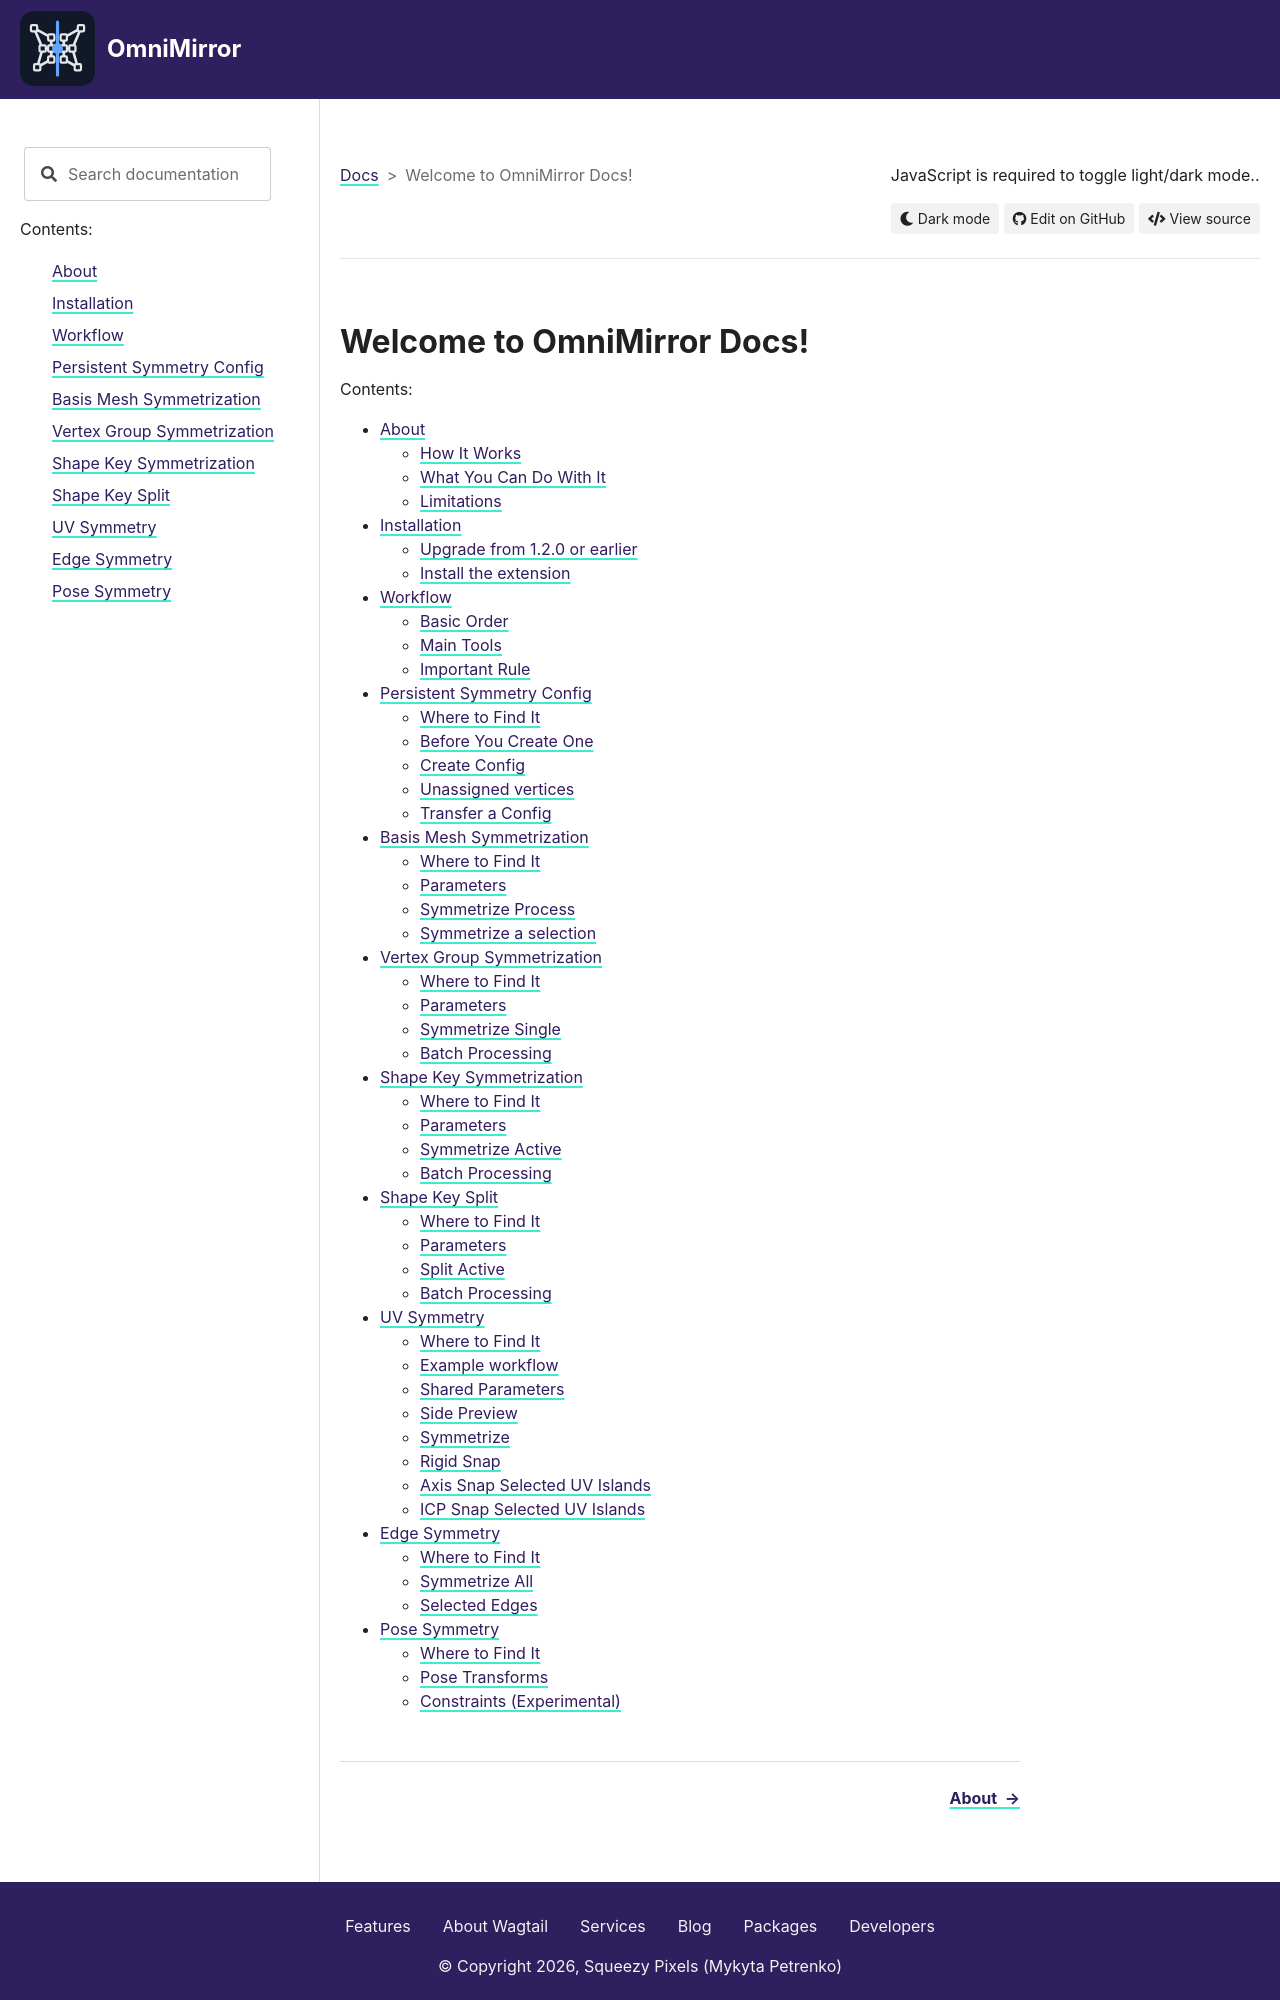

repository: MykytaPetrenko/OmniMirror-Docs · page: index.html · generator: sphinx

.. OmniMirror Docs documentation master file.

Welcome to OmniMirror Docs!
============================================

.. toctree::
   :maxdepth: 2
   :caption: Contents:

   about.md
   install.md
   workflow.md
   config.md
   basis_mesh.md
   vertex_group.md
   shape_key_symmetrization.md
   shape_key_split.md
   uv.md
   edges.md
   pose.md
